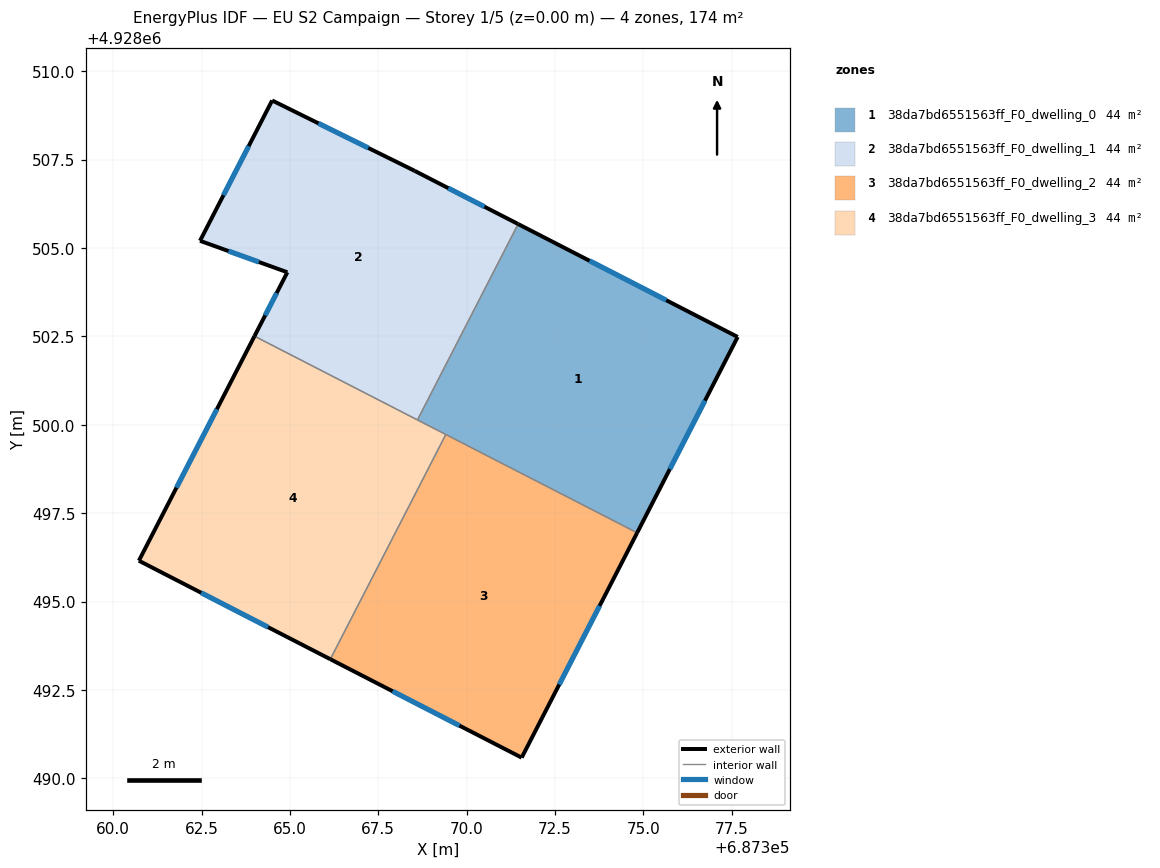
=== STOREY PLAN SPEC (per zone: floor XY polygon, exterior-wall plan segments, windows/doors) ===
zone 1: 38da7bd6551563ff_F0_dwelling_0  (43.5 m²)
  floor: (687374.82, 4928496.94) (687377.67, 4928502.48) (687371.46, 4928505.68) (687368.61, 4928500.14)
  exterior wall: (687377.67, 4928502.48) – (687374.82, 4928496.94)  [6.2 m]
    window: (687376.74, 4928500.68) – (687375.75, 4928498.75)  [2.3 m²]
  exterior wall: (687371.46, 4928505.68) – (687377.67, 4928502.48)  [7.0 m]
    window: (687373.48, 4928504.64) – (687375.65, 4928503.52)  [2.6 m²]
  interior walls: 3
zone 2: 38da7bd6551563ff_F0_dwelling_1  (43.5 m²)
  floor: (687368.61, 4928500.14) (687371.46, 4928505.68) (687368.53, 4928507.18) (687364.50, 4928509.17) (687362.46, 4928505.20) (687364.93, 4928504.31) (687364.00, 4928502.51)
  exterior wall: (687362.46, 4928505.20) – (687364.50, 4928509.17)  [4.5 m]
    window: (687363.12, 4928506.50) – (687363.83, 4928507.88)  [1.6 m²]
  exterior wall: (687364.50, 4928509.17) – (687368.53, 4928507.18)  [4.5 m]
    window: (687365.81, 4928508.53) – (687367.22, 4928507.83)  [1.6 m²]
  exterior wall: (687368.53, 4928507.18) – (687371.46, 4928505.68)  [3.3 m]
    window: (687369.48, 4928506.69) – (687370.50, 4928506.17)  [1.2 m²]
  exterior wall: (687364.00, 4928502.51) – (687364.93, 4928504.31)  [2.0 m]
    window: (687364.30, 4928503.09) – (687364.63, 4928503.73)  [0.7 m²]
  exterior wall: (687364.93, 4928504.31) – (687362.46, 4928505.20)  [2.6 m]
    window: (687364.12, 4928504.60) – (687363.26, 4928504.91)  [1.0 m²]
  interior walls: 2
zone 3: 38da7bd6551563ff_F0_dwelling_2  (43.5 m²)
  floor: (687371.56, 4928490.58) (687374.82, 4928496.94) (687369.41, 4928499.72) (687366.14, 4928493.37)
  exterior wall: (687374.82, 4928496.94) – (687371.56, 4928490.58)  [7.1 m]
    window: (687373.76, 4928494.88) – (687372.62, 4928492.65)  [2.6 m²]
  exterior wall: (687371.56, 4928490.58) – (687366.14, 4928493.37)  [6.1 m]
    window: (687369.80, 4928491.49) – (687367.90, 4928492.46)  [2.2 m²]
  interior walls: 2
zone 4: 38da7bd6551563ff_F0_dwelling_3  (43.5 m²)
  floor: (687366.14, 4928493.37) (687369.41, 4928499.72) (687364.00, 4928502.51) (687360.73, 4928496.15)
  exterior wall: (687366.14, 4928493.37) – (687360.73, 4928496.15)  [6.1 m]
    window: (687364.38, 4928494.27) – (687362.49, 4928495.25)  [2.2 m²]
  exterior wall: (687360.73, 4928496.15) – (687364.00, 4928502.51)  [7.1 m]
    window: (687361.79, 4928498.22) – (687362.93, 4928500.44)  [2.6 m²]
  interior walls: 3

=== DERIVED (storey summary) ===
Building: EU S2 Campaign
Storey: 1 of 5  (floor level z = 0.00 m)
Storey gross floor area: 174.0 m²
Zones on this storey: 4
  - 38da7bd6551563ff_F0_dwelling_0: floor 43.5 m²; exterior wall 13.2 m (39.6 m²); 2 window(s) 4.8 m²; WWR 12.2%
  - 38da7bd6551563ff_F0_dwelling_1: floor 43.5 m²; exterior wall 16.9 m (50.7 m²); 5 window(s) 6.2 m²; WWR 12.2%
  - 38da7bd6551563ff_F0_dwelling_2: floor 43.5 m²; exterior wall 13.2 m (39.7 m²); 2 window(s) 4.9 m²; WWR 12.2%
  - 38da7bd6551563ff_F0_dwelling_3: floor 43.5 m²; exterior wall 13.2 m (39.7 m²); 2 window(s) 4.9 m²; WWR 12.2%
Zone adjacency (shared interzone walls):
  - 38da7bd6551563ff_F0_dwelling_0 ↔ 38da7bd6551563ff_F0_dwelling_1
  - 38da7bd6551563ff_F0_dwelling_0 ↔ 38da7bd6551563ff_F0_dwelling_2
  - 38da7bd6551563ff_F0_dwelling_0 ↔ 38da7bd6551563ff_F0_dwelling_3
  - 38da7bd6551563ff_F0_dwelling_1 ↔ 38da7bd6551563ff_F0_dwelling_3
  - 38da7bd6551563ff_F0_dwelling_2 ↔ 38da7bd6551563ff_F0_dwelling_3